Dataset: data (GitHub, Sabbir256/paddy-leaf-disease). Classes: bacterial leaf blight, brown spot, leaf smut.

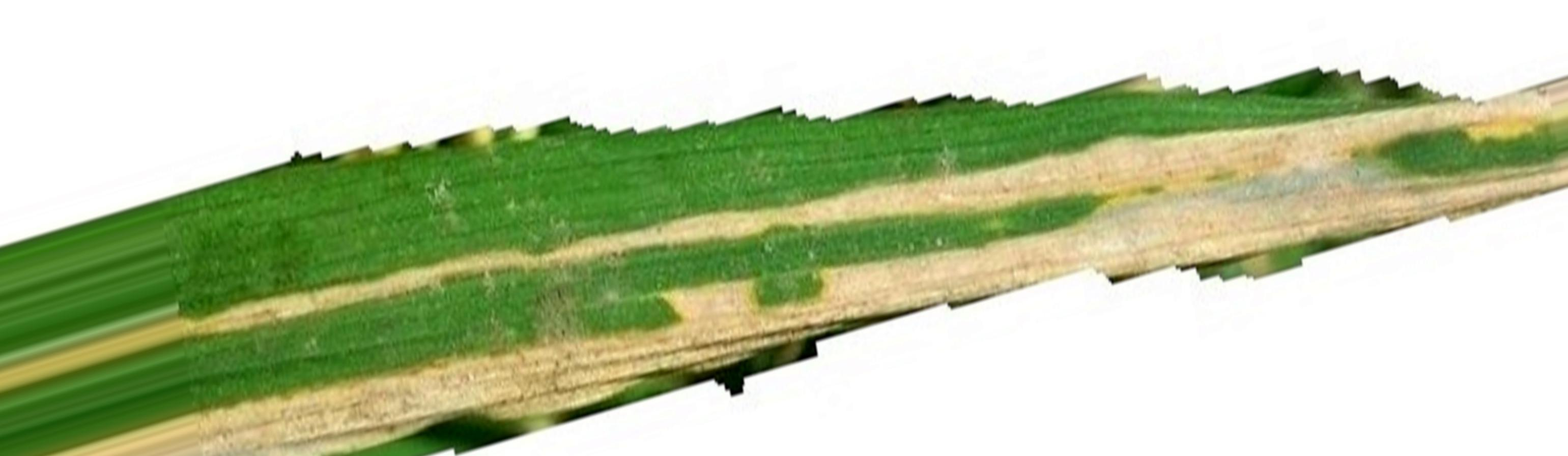
Label: bacterial leaf blight

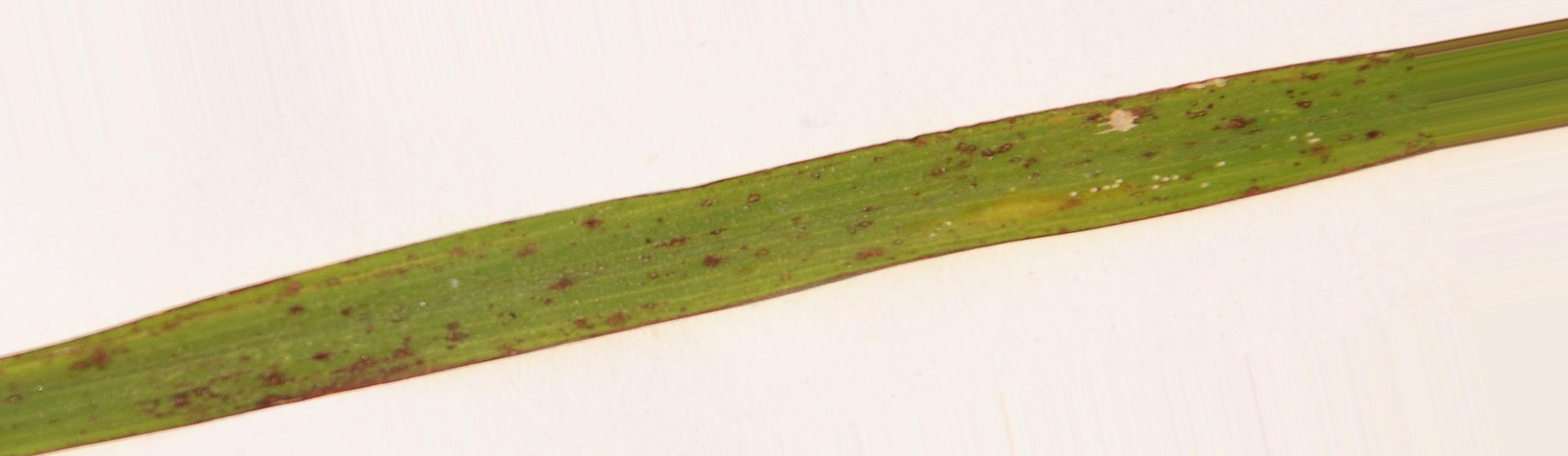
Label: leaf smut

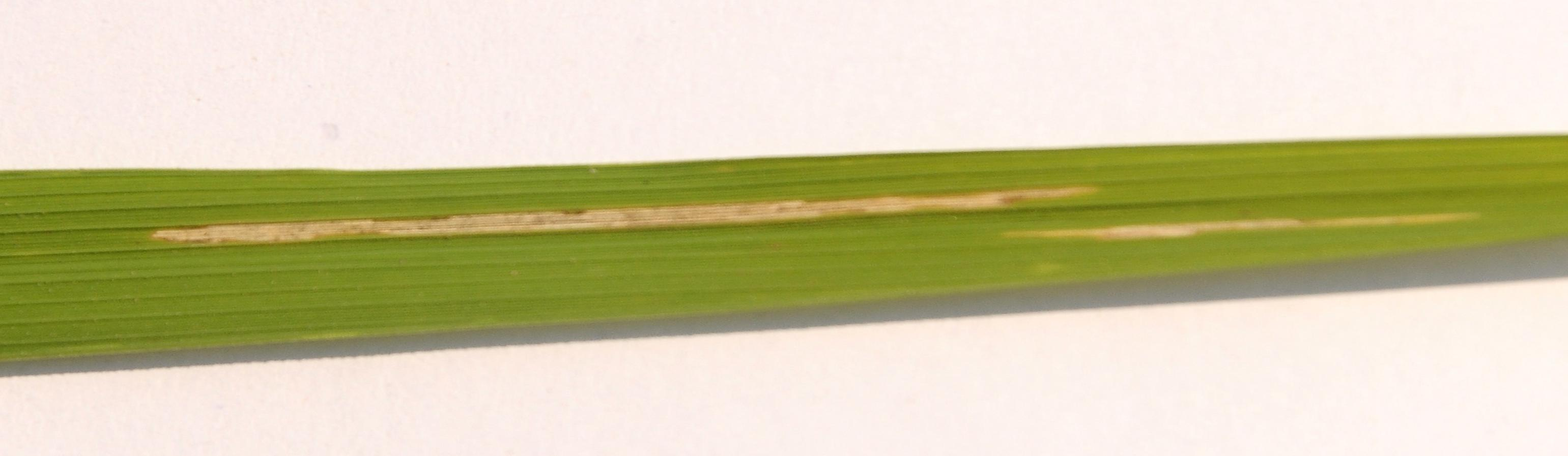
Label: bacterial leaf blight

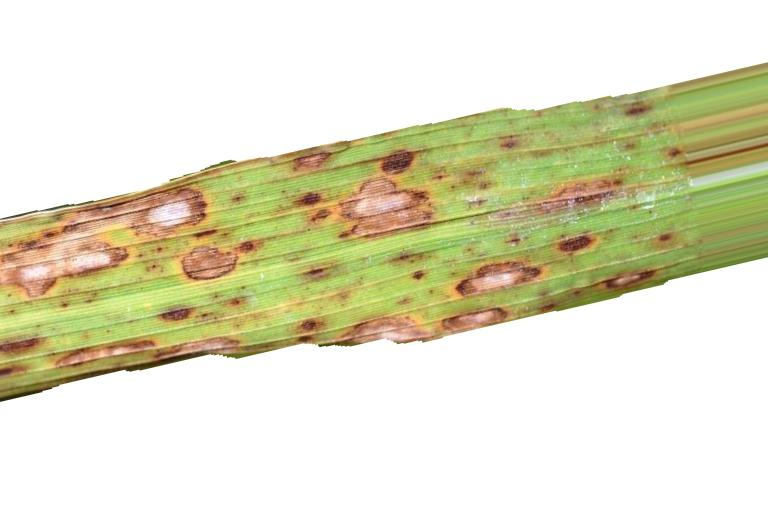
Label: brown spot

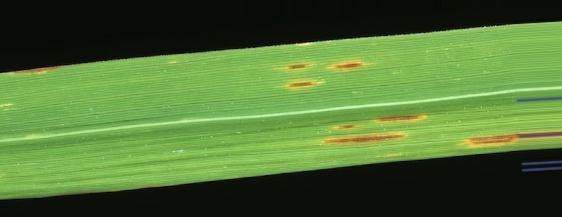
Label: leaf smut

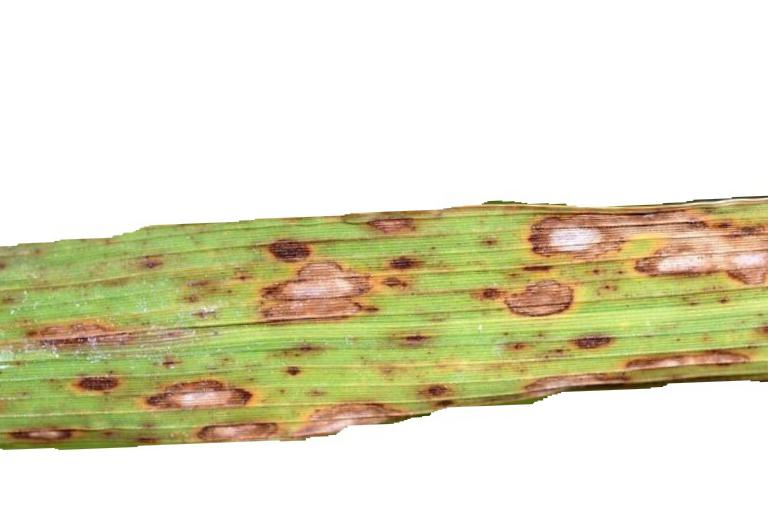
Label: brown spot
